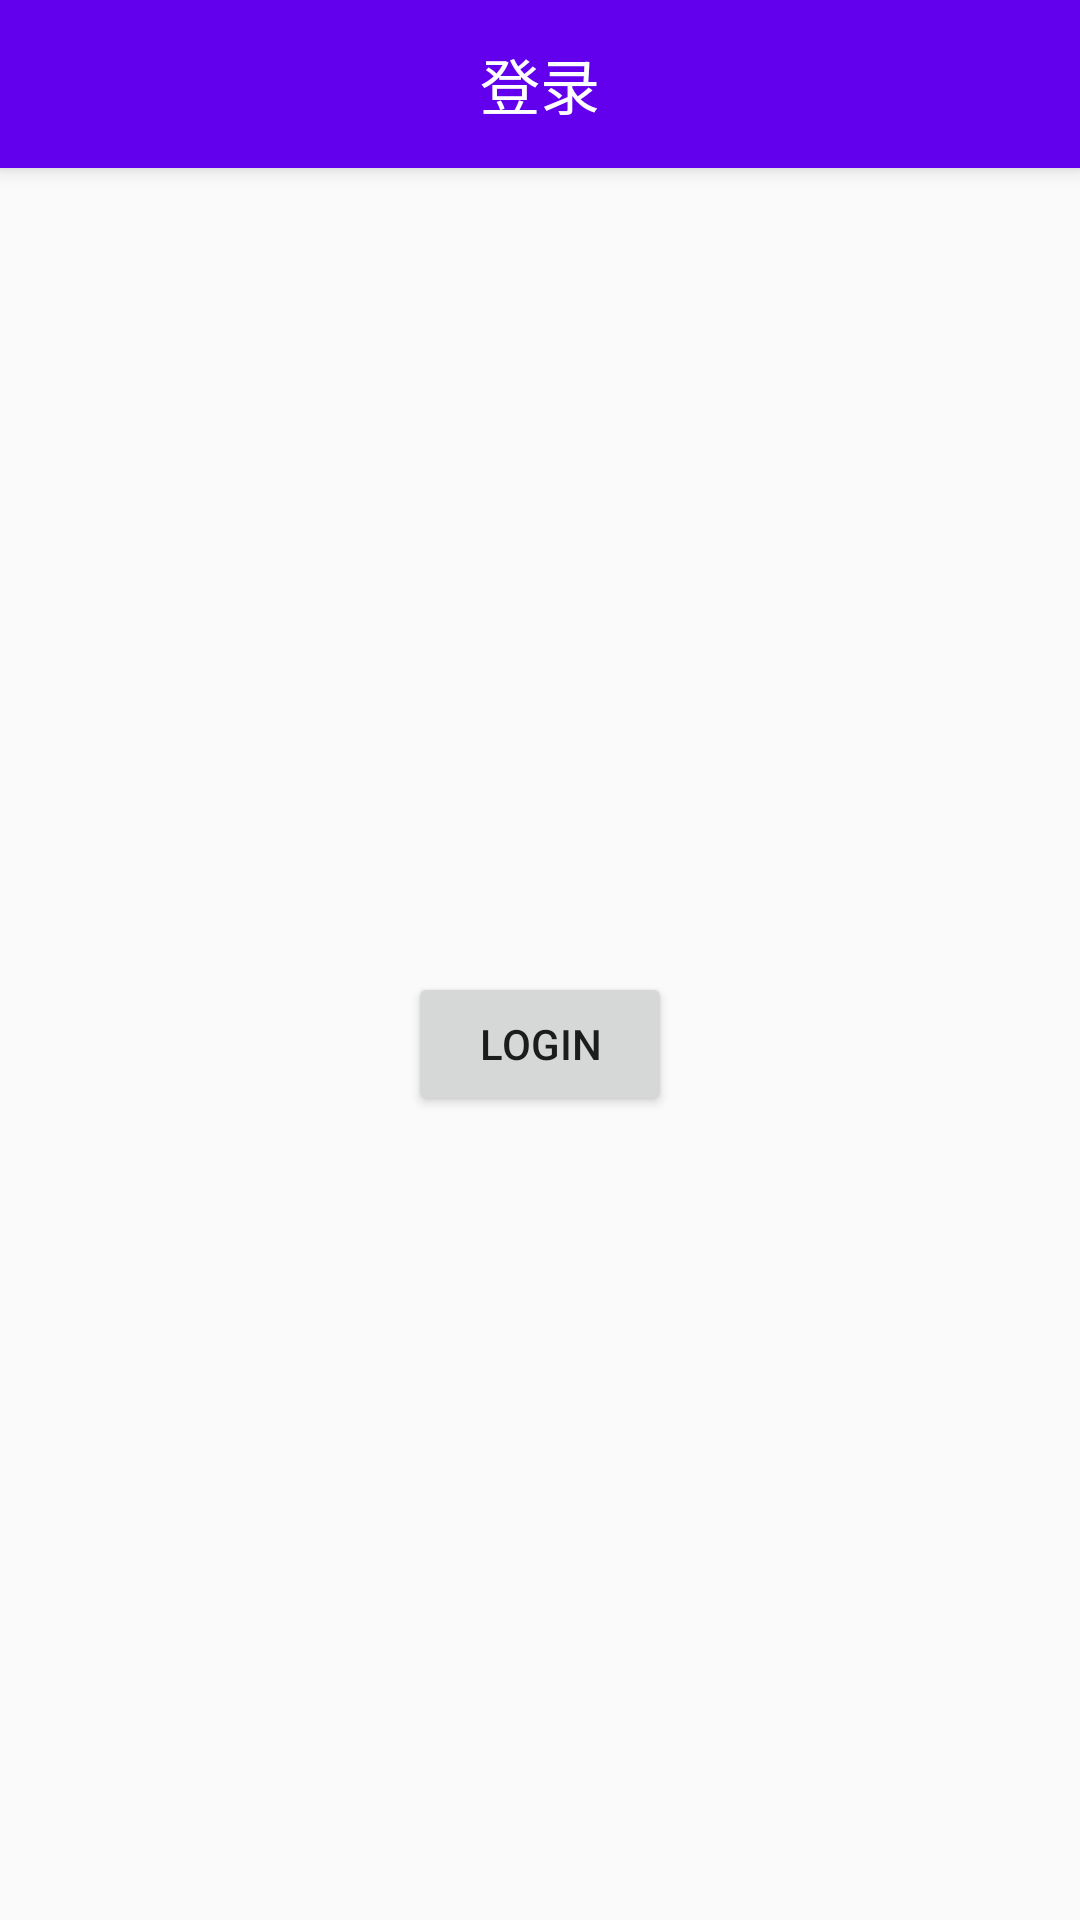

Layout XML and referenced resources for this Android screen:
<!-- AndroidManifest.xml: application theme ActivityTheme -->
<!-- res/layout/activity_login.xml -->
<?xml version="1.0" encoding="utf-8"?>
<android.support.design.widget.CoordinatorLayout xmlns:android="http://schemas.android.com/apk/res/android"
    xmlns:app="http://schemas.android.com/apk/res-auto"
    xmlns:tools="http://schemas.android.com/tools"
    android:layout_width="match_parent"
    android:layout_height="match_parent"
    android:fitsSystemWindows="true"
    tools:context=".LoginActivity">

    <android.support.design.widget.AppBarLayout
        android:layout_width="match_parent"
        android:layout_height="wrap_content"
        android:theme="@style/AppTheme.AppBarOverlay">

        <android.support.v7.widget.Toolbar
            android:id="@+id/toolbar"
            android:layout_width="match_parent"
            android:layout_height="?attr/actionBarSize"
            android:background="?attr/colorPrimary"
            app:popupTheme="@style/AppTheme.PopupOverlay">

            <TextView
                android:layout_width="wrap_content"
                android:layout_height="wrap_content"
                android:layout_centerInParent="true"
                android:layout_gravity="center"
                android:text="登录"
                android:textColor="@android:color/white"
                android:textSize="20sp" />

        </android.support.v7.widget.Toolbar>

    </android.support.design.widget.AppBarLayout>

    <include layout="@layout/content_login" />

</android.support.design.widget.CoordinatorLayout>
<!-- res/layout/content_login.xml (included above) -->
<?xml version="1.0" encoding="utf-8"?>
<RelativeLayout xmlns:android="http://schemas.android.com/apk/res/android"
    xmlns:app="http://schemas.android.com/apk/res-auto"
    xmlns:tools="http://schemas.android.com/tools"
    android:layout_width="match_parent"
    android:layout_height="match_parent"
    app:layout_behavior="@string/appbar_scrolling_view_behavior"
    tools:context=".LoginActivity"
    tools:showIn="@layout/activity_login">

    <Button
        android:id="@+id/button"
        android:layout_width="wrap_content"
        android:layout_height="wrap_content"
        android:layout_centerInParent="true"
        android:text="Login" />
</RelativeLayout>
<!-- resources referenced by this layout -->
<resources>
  <style name="AppTheme.AppBarOverlay" parent="ThemeOverlay.AppCompat.Dark.ActionBar" />
  <style name="AppTheme.PopupOverlay" parent="ThemeOverlay.AppCompat.Light" />
  <style name="ActivityTheme" parent="Theme.AppCompat.Light.NoActionBar">
          <item name="colorPrimary">@color/colorPrimary</item>
          <item name="colorPrimaryDark">@color/colorPrimaryDark</item>
          <item name="colorAccent">@color/colorAccent</item>
      </style>
  <!-- not gathered from this repository: default colours our renderer supplied (Android Studio template values) -->
  <color name="colorPrimary">#FF6200EE</color>
  <color name="colorPrimaryDark">#FF3700B3</color>
  <color name="colorAccent">#FF03DAC5</color>
</resources>
